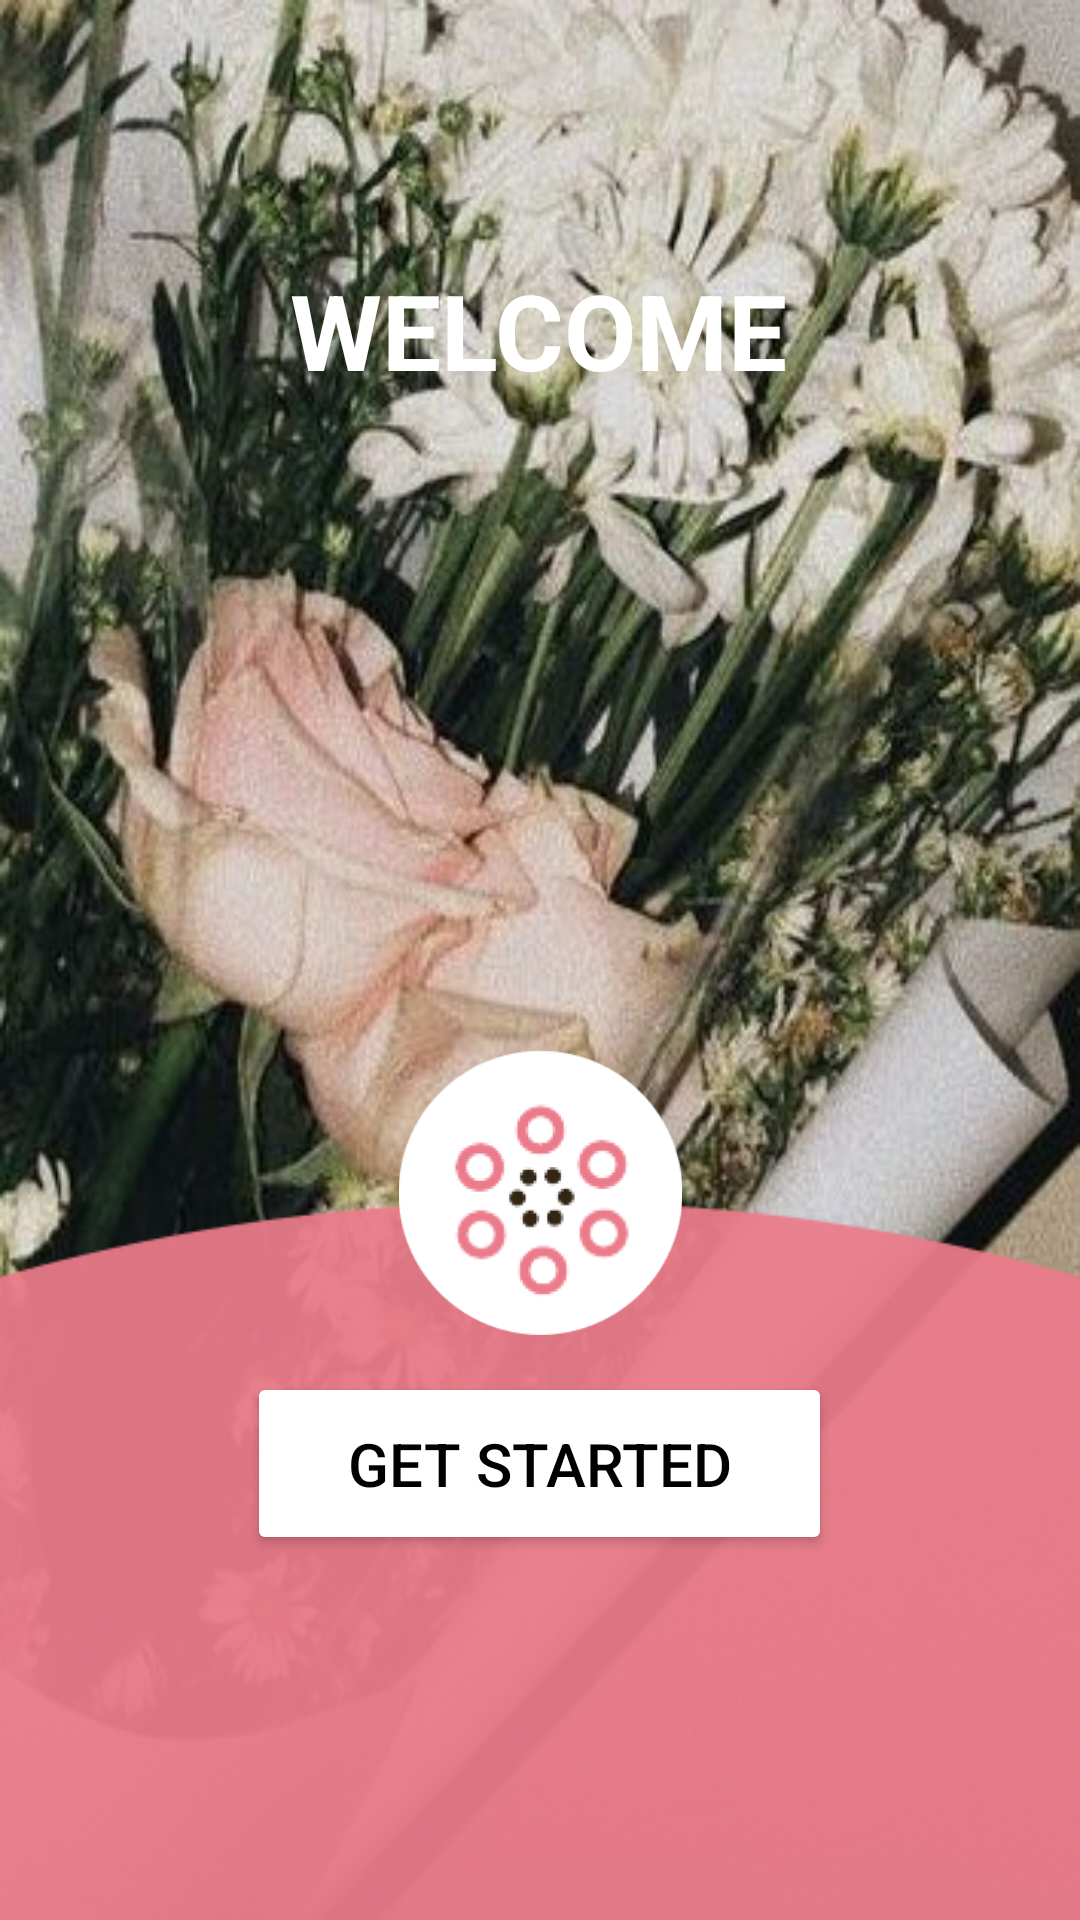

This screen was rendered from an Android layout file. Write that file and the resources it references.
<!-- AndroidManifest.xml: application theme Theme.Bloomy3 -->
<!-- res/layout/activity_main.xml -->
<?xml version="1.0" encoding="utf-8"?>
<androidx.constraintlayout.widget.ConstraintLayout xmlns:android="http://schemas.android.com/apk/res/android"
    xmlns:app="http://schemas.android.com/apk/res-auto"
    xmlns:tools="http://schemas.android.com/tools"
    android:layout_width="match_parent"
    android:layout_height="match_parent"
    android:background="@drawable/flowers1"
    tools:context=".MainActivity">

    <ImageView
        android:id="@+id/imageViewSemicircle"
        android:layout_width="558dp"
        android:layout_height="638dp"
        android:layout_marginTop="376dp"
        android:contentDescription="Semi Circle"
        android:src="@drawable/pink_semicircle"
        app:layout_constraintEnd_toEndOf="parent"
        app:layout_constraintHorizontal_bias="0.503"
        app:layout_constraintStart_toStartOf="parent"
        app:layout_constraintTop_toTopOf="parent" />

    <ImageView
        android:id="@+id/imageViewLogo"
        android:layout_width="131dp"
        android:layout_height="101dp"
        android:layout_marginTop="344dp"
        android:contentDescription="BungaKu Logo"
        android:src="@drawable/bungaku_logo"
        app:layout_constraintEnd_toEndOf="parent"
        app:layout_constraintStart_toStartOf="parent"
        app:layout_constraintTop_toTopOf="parent" />

    <TextView
        android:id="@+id/textView"
        android:layout_width="wrap_content"
        android:layout_height="wrap_content"
        android:text="WELCOME"
        android:textColor="#FFFFFF"
        android:textSize="35sp"
        android:textStyle="bold"
        app:layout_constraintBottom_toBottomOf="parent"
        app:layout_constraintEnd_toEndOf="parent"
        app:layout_constraintHorizontal_bias="0.497"
        app:layout_constraintStart_toStartOf="parent"
        app:layout_constraintTop_toTopOf="parent"
        app:layout_constraintVertical_bias="0.146" />

    <Button
        android:id="@+id/getStartedButton"
        android:layout_width="195dp"
        android:layout_height="61dp"
        android:backgroundTint="@color/white"
        android:text="Get Started"
        android:textColor="#000000"
        android:textSize="20dp"
        app:layout_constraintBottom_toBottomOf="parent"
        app:layout_constraintEnd_toEndOf="parent"
        app:layout_constraintHorizontal_bias="0.498"
        app:layout_constraintStart_toStartOf="parent"
        app:layout_constraintTop_toTopOf="parent"
        app:layout_constraintVertical_bias="0.79" />

</androidx.constraintlayout.widget.ConstraintLayout>
<!-- resources referenced by this layout -->
<resources>
  <color name="white">#FFFFFFFF</color>
  <!-- drawable bungaku_logo: png bitmap (drawable, 12992 bytes) -->
  <!-- drawable flowers1: png bitmap (drawable, 471357 bytes) -->
  <!-- drawable pink_semicircle: png bitmap (drawable, 4932 bytes) -->
  <style name="Theme.Bloomy3" parent="Base.Theme.Bloomy3" />
  <style name="Base.Theme.Bloomy3" parent="Theme.Material3.DayNight.NoActionBar">
          
          
      </style>
</resources>
